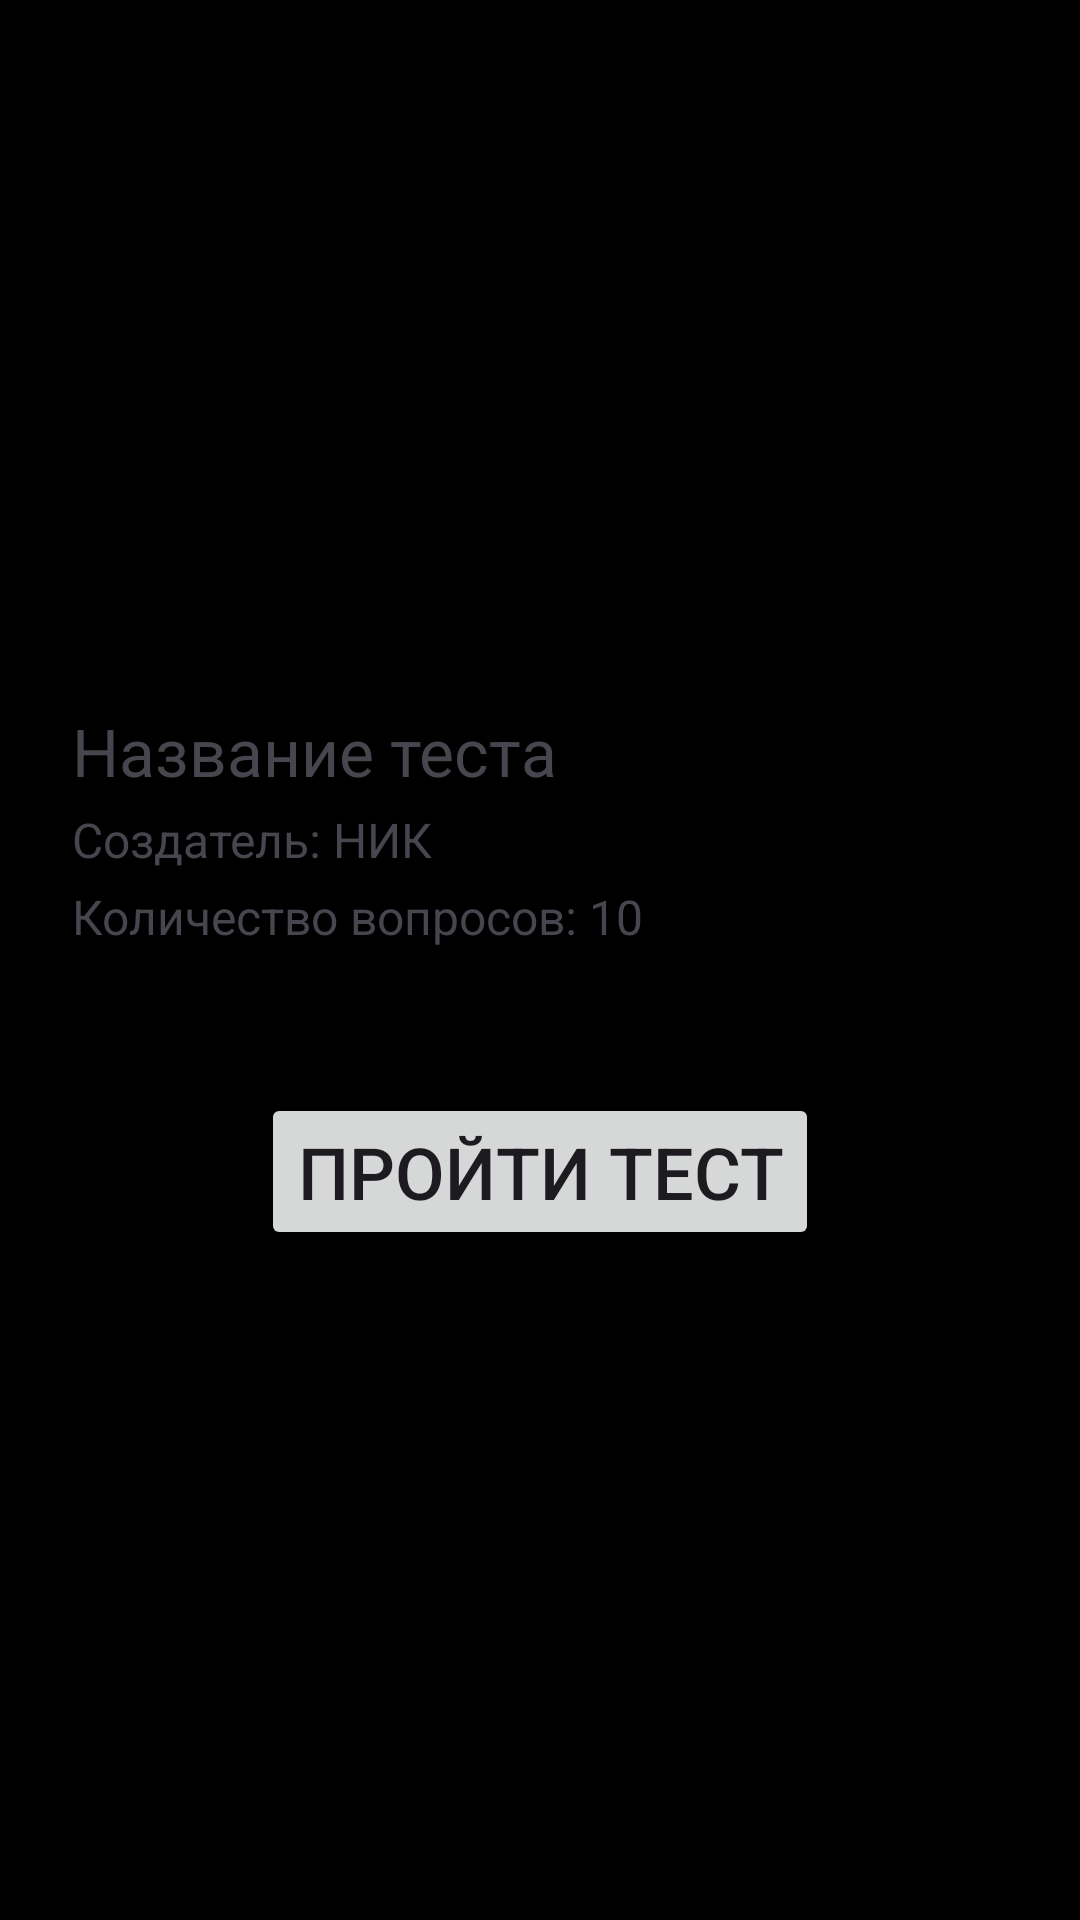

Here is an Android app screen rendered from its layout file. Give the layout XML and the strings, colors and styles it references.
<!-- AndroidManifest.xml: application theme Theme.TestHub -->
<!-- res/layout/test_detail.xml -->
<?xml version="1.0" encoding="utf-8"?>
<androidx.constraintlayout.widget.ConstraintLayout xmlns:android="http://schemas.android.com/apk/res/android"
    android:layout_width="match_parent"
    android:layout_height="wrap_content"
    xmlns:app="http://schemas.android.com/apk/res-auto"
    xmlns:tools="http://schemas.android.com/tools"
    android:background="@color/black"
    android:padding="4dp">

    <androidx.constraintlayout.widget.ConstraintLayout
        android:layout_width="match_parent"
        android:layout_height="wrap_content"
        android:background="@drawable/rounded_shape_white"
        android:padding="8dp"
        app:layout_constraintTop_toTopOf="parent"
        app:layout_constraintEnd_toEndOf="parent"
        app:layout_constraintStart_toStartOf="parent"
        app:layout_constraintBottom_toBottomOf="parent">

        <TextView
            android:id="@+id/test_name"
            android:layout_width="match_parent"
            android:layout_height="wrap_content"
            android:text="Название теста"
            app:layout_constraintTop_toTopOf="parent"
            app:layout_constraintStart_toStartOf="parent"
            app:layout_constraintBottom_toTopOf="@id/test_creator"
            android:layout_margin="12dp"
            android:textSize="22sp"/>

        <TextView
            android:id="@+id/test_creator"
            android:layout_width="wrap_content"
            android:layout_height="wrap_content"
            android:text="Создатель: НИК"
            app:layout_constraintStart_toStartOf="@id/test_name"
            app:layout_constraintTop_toBottomOf="@id/test_name"
            android:layout_marginTop="4dp"
            android:textSize="16sp"/>

        <androidx.recyclerview.widget.RecyclerView
            android:id="@+id/tag_list"
            android:layout_width="wrap_content"
            android:layout_height="wrap_content"
            app:layout_constraintStart_toStartOf="parent"
            app:layout_constraintTop_toBottomOf="@id/count_question"
            android:layout_marginTop="16dp"
            android:layout_marginBottom="16dp"
            tools:listitem="@layout/tag_info_item"
            tools:itemCount="5"/>

        <TextView
            android:id="@+id/count_question"
            android:layout_width="wrap_content"
            android:layout_height="wrap_content"
            android:text="Количество вопросов: 10"
            app:layout_constraintStart_toStartOf="@id/test_creator"
            app:layout_constraintTop_toBottomOf="@id/test_creator"
            android:layout_marginTop="4dp"
            android:layout_marginBottom="8dp"
            android:textSize="16sp"
            app:layout_constraintBottom_toTopOf="@id/tag_list"/>

        <Button
            android:id="@+id/take_test"
            android:layout_width="wrap_content"
            android:layout_height="wrap_content"
            android:text="Пройти тест"
            app:layout_constraintTop_toBottomOf="@id/tag_list"
            app:layout_constraintStart_toStartOf="parent"
            app:layout_constraintEnd_toEndOf="parent"
            android:layout_marginTop="32dp"
            android:textSize="24sp"/>

    </androidx.constraintlayout.widget.ConstraintLayout>

</androidx.constraintlayout.widget.ConstraintLayout>
<!-- res/layout/tag_info_item.xml (included above) -->
<?xml version="1.0" encoding="utf-8"?>
<androidx.constraintlayout.widget.ConstraintLayout xmlns:android="http://schemas.android.com/apk/res/android"
    android:layout_width="wrap_content"
    android:layout_height="wrap_content"
    xmlns:app="http://schemas.android.com/apk/res-auto"
    android:background="@drawable/rounded_shape_black_with_stroke"
    android:layout_margin="8dp">

    <TextView
        android:id="@+id/tag_name"
        android:layout_width="match_parent"
        android:layout_height="match_parent"
        android:text="Тег"
        android:textColor="@color/white"
        android:textSize="12sp"
        app:layout_constraintTop_toTopOf="parent"
        app:layout_constraintStart_toStartOf="parent"
        app:layout_constraintEnd_toEndOf="parent"
        app:layout_constraintBottom_toBottomOf="parent"
        android:padding="8dp"
         />
</androidx.constraintlayout.widget.ConstraintLayout>
<!-- resources referenced by this layout -->
<resources>
  <color name="black">#FF000000</color>
  <color name="white">#FFFFFFFF</color>
  <!-- drawable rounded_shape_black_with_stroke (drawable) -->
  <shape xmlns:android="http://schemas.android.com/apk/res/android"
      android:shape="rectangle">
      <corners android:radius="15dp" />
      <solid android:color="@color/test_color" />
      <stroke
          android:width="1dp"
          android:color="@android:color/white" />
  </shape>
  <style name="Theme.TestHub" parent="Base.Theme.TestHub" />
  <color name="test_color">#181818</color>
  <style name="Base.Theme.TestHub" parent="Theme.Material3.DayNight.NoActionBar">
          
          
           <item name="colorPrimary">@color/black</item>
      </style>
</resources>
